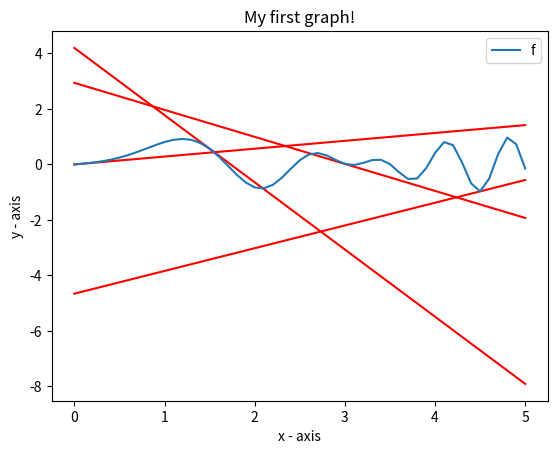

Recreate this plot in Python.
# Построить касательное расслоение (то есть касательные к множеству точек кривой)
import math
import matplotlib.pyplot as plt
x = 0
x_array = []
y_array = []
min_y = 0
max_y = 0
x_of_min_y = 0
x_of_max_y = 0
while True:
    f = math.sin(x) * math.cos(x**2 + 5)
    x_array.append(x)
    y_array.append(f)
    if f > max_y:
        max_y = f
        x_of_max_y = x
    if f < min_y:
        min_y = f
        x_of_min_y = x
    x = x + 0.1
    if x > 5:
        break
print(max_y, x_of_max_y, min_y, x_of_min_y)
x0 = 0
while True:
    x = 0
    x_array2 = []
    y_array2 = []
    f_x0 = math.sin(x0) * math.cos(x0 ** 2 + 5)
    der_f_x0 = math.cos(x0) * math.cos(x0 ** 2 + 5) - math.sin(x0) * math.sin(x0 ** 2 + 5) * 2 * x0
    while True:
        f = f_x0 + der_f_x0 * (x - x0)
        x_array2.append(x)
        y_array2.append(f)
        x = x + 0.1
        if x > 5:
            break
    plt.plot(x_array2, y_array2, color="r")
    x0 = x0 + 1.5
    if x0 > 5:
        break
# plotting the points
plt.plot(x_array, y_array, label="f")
plt.legend()
# naming the x axis
plt.xlabel('x - axis')
# naming the y axis
plt.ylabel('y - axis')

# giving a title to my graph
plt.title('My first graph!')

# function to show the plot
plt.show()